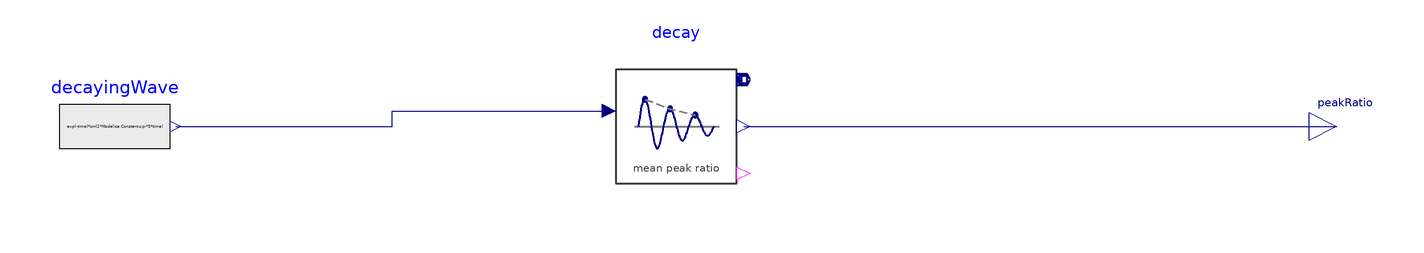

This picture is the connection diagram that the Modelica source below describes through its graphical annotations.

model DecayMeasurement "Measure the decay between positive peaks of a known oscillation"
  extends Modelica.Icons.Example;
  Modelica.Blocks.Sources.RealExpression decayingWave(y=exp(-time)*sin(2*Modelica.Constants.pi*5*time)) annotation(Placement(transformation(origin={-152,0},extent={{-14,-14},{14,14}},rotation=0)));
  EvaluationLibrary.Frequency.DecayRatio decay(windowStop=3,samplePeriod=0.001) annotation(Placement(transformation(origin={-10,0},extent={{-17,-17},{17,17}},rotation=0)));
  Modelica.Blocks.Interfaces.RealOutput peakRatio annotation(Placement(transformation(origin={157,0},extent={{-7,-7},{7,7}},rotation=0)));
equation
  connect(decayingWave.y,decay.u) annotation(Line(points={{-136.6,0},{-81.8,0},{-81.8,3.96666},{-27,3.96666}},color={0,0,127}));
  connect(decay.value,peakRatio) annotation(Line(points={{7,0},{157,0}},color={0,0,127}));
  annotation(experiment(StartTime=0,StopTime=3.1,Interval=0.001,Tolerance=1e-6),
    Diagram(coordinateSystem(extent={{-240,-160},{240,160}},preserveAspectRatio=true)),
    Documentation(info="<html><p><b>Purpose</b> Measure the decay between positive peaks of a known oscillation</p><p><b>Interfaces</b> Instances and connections are shown in the Diagram layer.</p><p><b>Parameters</b> Default values are shown in the component modifiers.</p><p><b>Behavior</b> The ratio is near exp(-0.2) and the logarithmic decrement is near 0.2.</p><p><b>Initialization</b> All initial conditions are explicit in the source and component modifiers.</p><p><b>Activation and recovery</b> The given time windows follow the simulation time axis.</p><p><b>Limitations</b> This demonstration uses the declared inputs, initial conditions and idealized components.</p><p><b>Observables</b> decay.peakCount, decay.ratio and decay.logarithmicDecrement.</p></html>"));
end DecayMeasurement;